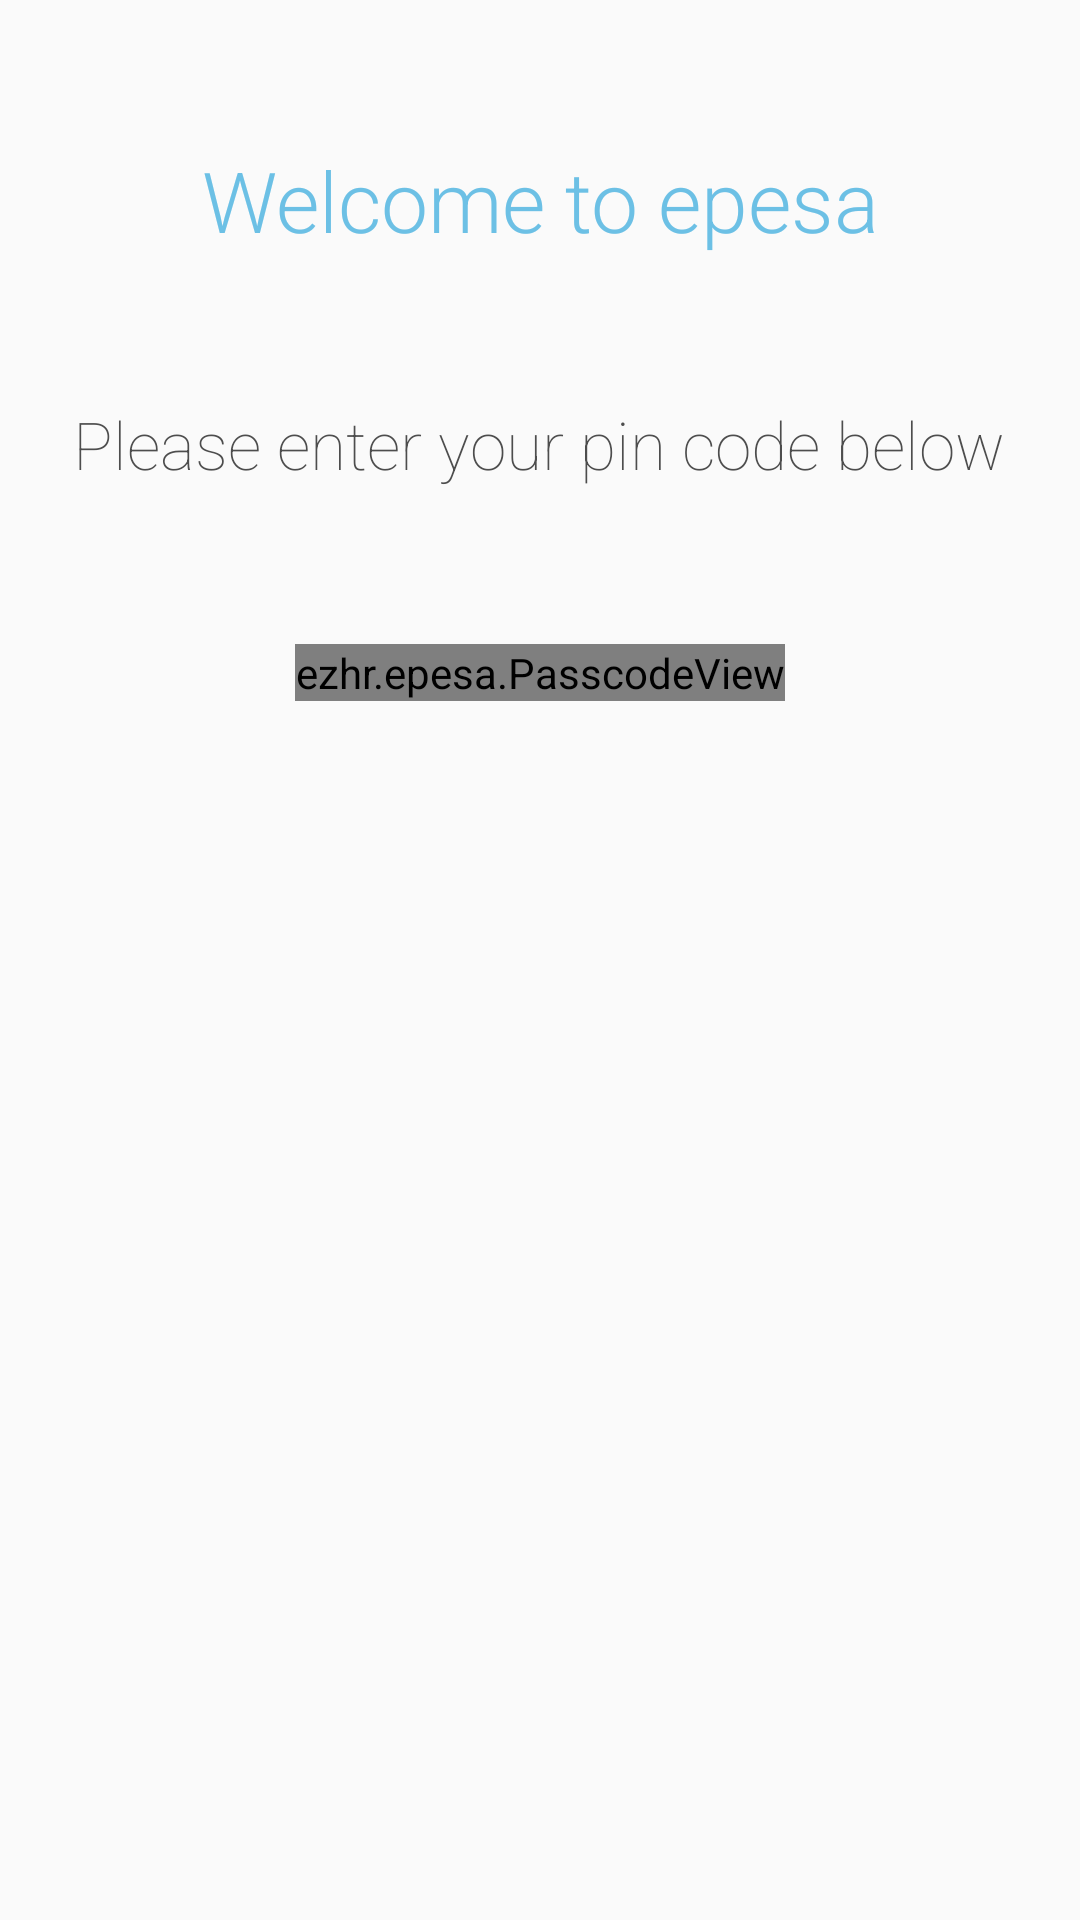

This screen was rendered from an Android layout file. Write that file and the resources it references.
<!-- AndroidManifest.xml: application theme AppTheme -->
<!-- res/layout/activity_lock.xml -->
<?xml version="1.0" encoding="utf-8"?>
<android.support.constraint.ConstraintLayout
    xmlns:android="http://schemas.android.com/apk/res/android"
    xmlns:tools="http://schemas.android.com/tools"
    android:layout_width="match_parent"
    android:layout_height="match_parent"
    xmlns:app="http://schemas.android.com/apk/res-auto"
    android:orientation="vertical">

    <TextView
        android:layout_width="wrap_content"
        android:layout_height="wrap_content"
        android:gravity="center"
        android:text="Welcome to epesa"
        android:textColor="@color/blue"
        android:fontFamily="sans-serif-light"
        android:textSize="28sp"
        tools:layout_constraintTop_creator="1"
        tools:layout_constraintRight_creator="1"
        app:layout_constraintRight_toRightOf="parent"
        android:layout_marginTop="48dp"
        tools:layout_constraintLeft_creator="1"
        app:layout_constraintLeft_toLeftOf="parent"
        app:layout_constraintTop_toTopOf="parent"
        android:id="@+id/textView"/>

    <TextView
        android:layout_width="wrap_content"
        android:layout_height="wrap_content"
        android:gravity="center"
        android:text="Please enter your pin code below"
        android:textColor="@color/dark_gray"
        android:textSize="22sp"
        android:fontFamily="sans-serif-thin"
        android:layout_marginTop="48dp"
        app:layout_constraintTop_toBottomOf="@+id/textView"
        android:id="@+id/textView2"
        android:layout_marginRight="8dp"
        app:layout_constraintRight_toRightOf="parent"
        android:layout_marginLeft="8dp"
        app:layout_constraintLeft_toLeftOf="parent"
        android:layout_marginStart="8dp"
        android:layout_marginEnd="8dp"
        app:layout_constraintHorizontal_bias="0.483"/>

    <include
        android:id="@+id/include"
        layout="@layout/passcode_view"
        android:layout_width="0dp"
        android:layout_height="wrap_content"
        android:layout_marginEnd="8dp"
        android:layout_marginLeft="8dp"
        android:layout_marginRight="8dp"
        android:layout_marginStart="8dp"
        android:layout_marginTop="36dp"
        app:layout_constraintLeft_toLeftOf="parent"
        app:layout_constraintRight_toRightOf="parent"
        app:layout_constraintTop_toBottomOf="@+id/textView2"
        app:layout_constraintHorizontal_bias="0.0"/>

    <LinearLayout
        android:visibility="gone"
        android:id="@+id/lockActivityLoadingView"
        android:layout_width="wrap_content"
        android:layout_height="wrap_content"
        android:orientation="horizontal"
        app:layout_constraintTop_toBottomOf="@+id/include"
        app:layout_constraintRight_toRightOf="parent"
        app:layout_constraintLeft_toLeftOf="parent">


        <TextView
            android:layout_width="wrap_content"
            android:layout_height="wrap_content"
            android:fontFamily="sans-serif-light"
            android:text="authenticating ..."
            android:textColor="@color/light_gray"/>


        <ProgressBar
            android:layout_marginLeft="4dp"
            style="?android:attr/progressBarStyle"
            android:layout_width="16dp"
            android:layout_height="16dp"
            android:layout_gravity="center_vertical"/>

    </LinearLayout>



    

</android.support.constraint.ConstraintLayout>
<!-- res/layout/passcode_view.xml (included above) -->
<LinearLayout xmlns:android="http://schemas.android.com/apk/res/android"
             android:layout_width="match_parent"
             android:layout_height="wrap_content"
              android:orientation="vertical"
             xmlns:app="http://schemas.android.com/apk/res-auto">

    <example.epesa.PasscodeView
        android:id="@+id/passcodeView"
        android:layout_width="wrap_content"
        android:layout_height="wrap_content"
        android:layout_gravity="center_horizontal"
        android:layout_margin="16dp"
        app:digitRadius="4dp"
        app:digitInnerRadius="4dp"
        app:controlColor="@color/dark_gray"
        app:digitColorFilled="@color/dark_gray"
        app:digitColorBorder="@color/dark_gray"
        />


</LinearLayout>
<!-- resources referenced by this layout -->
<resources>
  <color name="blue">#6cc0e5</color>
  <color name="dark_gray">#4d4d4d</color>
  <color name="light_gray">#ADADAD</color>
  <style name="AppTheme" parent="Theme.AppCompat.Light.NoActionBar">
          
          <item name="colorPrimary">@color/colorPrimary</item>
          <item name="colorPrimaryDark">@color/colorPrimaryDark</item>
          <item name="colorAccent">@color/colorAccent</item>
          <item name="android:windowLightStatusBar">true</item>
          <item name="android:statusBarColor">#FFFFFF</item>
      </style>
  <color name="colorPrimary">#1D70A2</color>
  <color name="colorPrimaryDark">#29335C</color>
  <color name="colorAccent">#A53860</color>
</resources>
